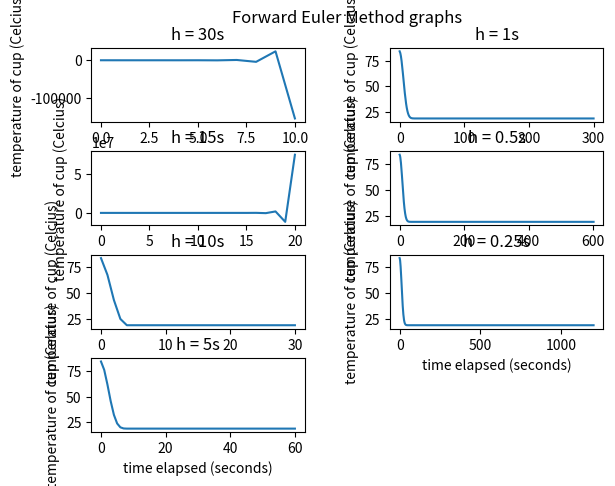

Write Python code to recreate this figure.
# [redacted]

import numpy as np
import matplotlib.pyplot as plt

T_cup_start = 84 # celcius
T_room_start = 19 # celcius
r = 0.025

# Forward Euler equation
def forwardEulerEquation(cupTemp, roomTemp, h):
    result = cupTemp + (h * -(r) * (cupTemp - roomTemp))
    return result

def forwardEuler(cup_temps, h_values, g, l):
    prev_result = T_cup_start
    for h in h_values:
        prev_result = forwardEulerEquation(prev_result, T_room_start, h)
        cup_temps.append(prev_result)
    
    g.set_ylabel("temperature of cup (Celcius)")
    g.set_xlabel("time elapsed (seconds)")
    g.set_title(l)
    g.plot(cup_temps, "-")
    
        
def main():
    fig,ax = plt.subplots(4, 2)
    fig.delaxes(ax[3, 1])
    
    fig.suptitle("Forward Euler Method graphs")
    
    # GRAPH 1
    cup_temps = []
    h_values = np.arange(0, 301, 30) # create h values

    forwardEuler(cup_temps, h_values, ax[0, 0], "h = 30s")
    
    # GRAPH 2
    cup_temps = []
    h_values = np.arange(0, 301, 15) # create h values
    forwardEuler(cup_temps, h_values, ax[1, 0], "h = 15s")
    
    # GRAPH 3
    cup_temps = []
    h_values = np.arange(0, 301, 10) # create h values
    forwardEuler(cup_temps, h_values, ax[2, 0], "h = 10s")
    
    # GRAPH 4
    cup_temps = []
    h_values = np.arange(0, 301, 5) # create h values
    forwardEuler(cup_temps, h_values, ax[3, 0], "h = 5s")
    
    # GRAPH 5
    cup_temps = []
    h_values = np.arange(0, 301, 1) # create h values
    forwardEuler(cup_temps, h_values, ax[0, 1], "h = 1s")
    
    # GRAPH 6
    cup_temps = []
    h_values = np.arange(0, 301, 0.5) # create h values
    forwardEuler(cup_temps, h_values, ax[1, 1], "h = 0.5s")
    
    # GRAPH 7
    cup_temps = []
    h_values = np.arange(0, 301, 0.25) # create h values
    forwardEuler(cup_temps, h_values, ax[2, 1], "h = 0.25s")
   
    # set the spacing between subplots
    plt.subplots_adjust(left=0.1,
                        bottom=0.1, 
                        right=0.9, 
                        top=0.9, 
                        wspace=0.4, 
                        hspace=0.4)
    plt.show()  

main()